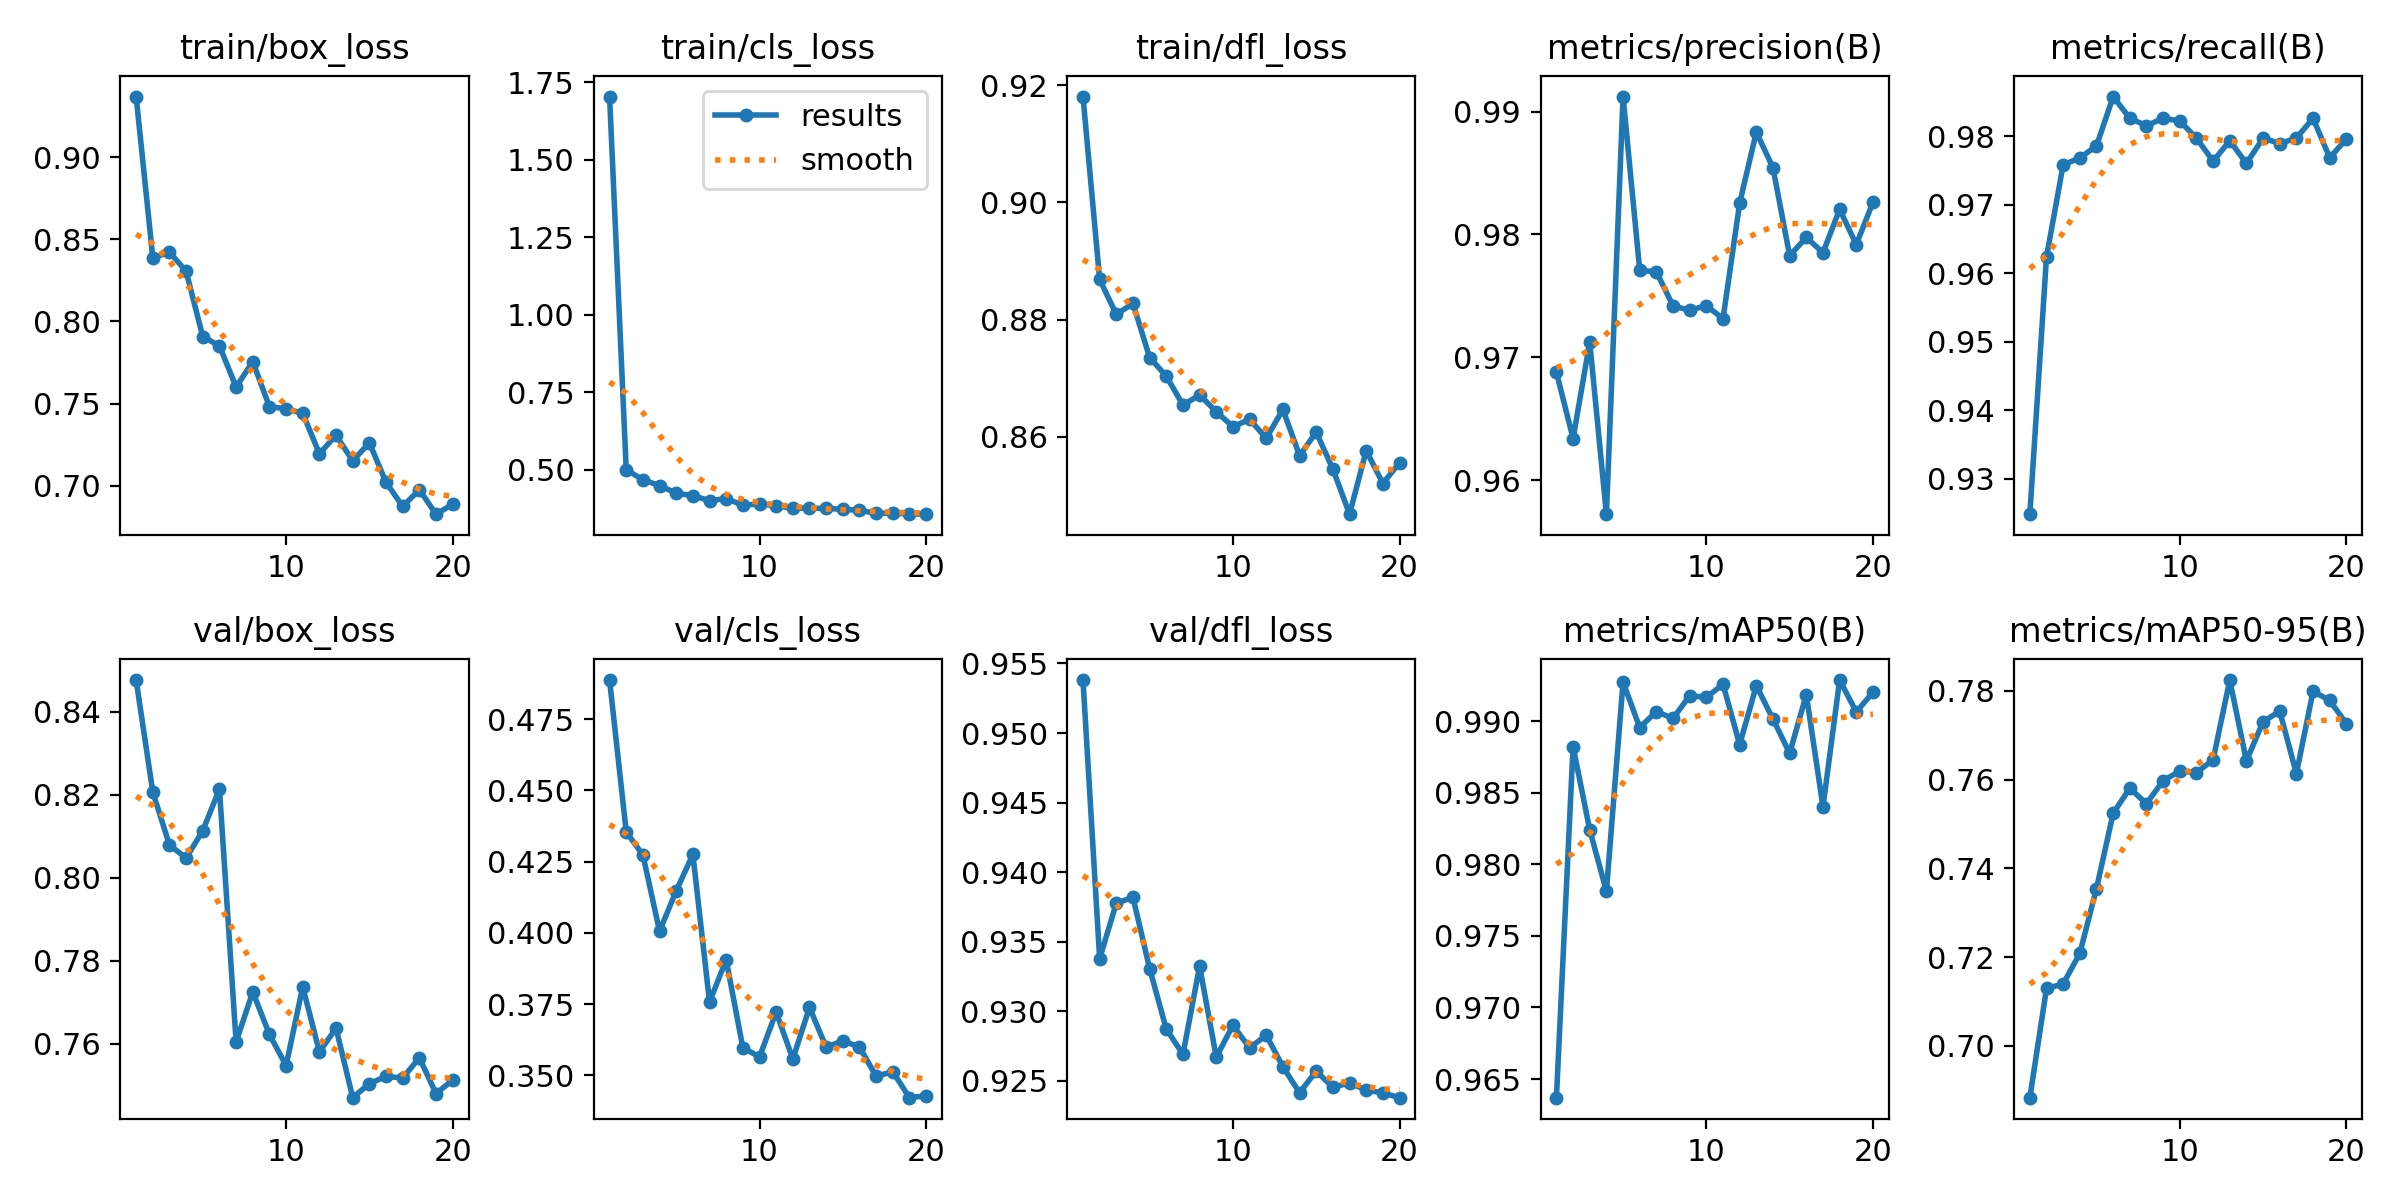

The data file committed next to this chart (first rows):
epoch, time, train/box_loss, train/cls_loss, train/dfl_loss, metrics/precision(B), metrics/recall(B), metrics/mAP50(B), metrics/mAP50-95(B), val/box_loss, val/cls_loss, val/dfl_loss, lr/pg0, lr/pg1, lr/pg2
1, 67.46, 0.9368, 1.704, 0.9181, 0.9688, 0.9249, 0.9637, 0.6883, 0.8476, 0.4888, 0.9538, 0.06716, 0.0003317, 0.0003317
2, 128.8, 0.8387, 0.5004, 0.8869, 0.9634, 0.9624, 0.9882, 0.7129, 0.8206, 0.4354, 0.9338, 0.03415, 0.0006519, 0.0006519
3, 190, 0.8422, 0.4671, 0.8809, 0.9712, 0.9758, 0.9824, 0.7139, 0.8079, 0.4274, 0.9378, 0.001119, 0.0009589, 0.0009589
4, 251, 0.8305, 0.449, 0.8828, 0.9572, 0.9769, 0.9781, 0.7209, 0.8047, 0.4006, 0.9382, 0.0009406, 0.0009406, 0.0009406
5, 311.6, 0.7908, 0.4241, 0.8735, 0.9912, 0.9786, 0.9927, 0.7355, 0.8113, 0.4148, 0.9331, 0.0009208, 0.0009208, 0.0009208
6, 372.6, 0.7852, 0.4161, 0.8703, 0.9771, 0.9858, 0.9896, 0.7524, 0.8214, 0.4275, 0.9287, 0.000901, 0.000901, 0.000901
7, 433.6, 0.7601, 0.4002, 0.8654, 0.9769, 0.9827, 0.9907, 0.7581, 0.7604, 0.3758, 0.9269, 0.0008812, 0.0008812, 0.0008812
8, 493.9, 0.7755, 0.4068, 0.8671, 0.9742, 0.9816, 0.9902, 0.7546, 0.7725, 0.3906, 0.9332, 0.0008614, 0.0008614, 0.0008614
9, 554.6, 0.7482, 0.3857, 0.8643, 0.9738, 0.9827, 0.9918, 0.7598, 0.7622, 0.3597, 0.9267, 0.0008416, 0.0008416, 0.0008416
10, 615.5, 0.7469, 0.3895, 0.8617, 0.9742, 0.9822, 0.9917, 0.7619, 0.7547, 0.3565, 0.929, 0.0008218, 0.0008218, 0.0008218
11, 675.9, 0.7441, 0.3836, 0.863, 0.9731, 0.9798, 0.9926, 0.7616, 0.7737, 0.3723, 0.9274, 0.000802, 0.000802, 0.000802
12, 736.7, 0.7195, 0.3754, 0.8597, 0.9826, 0.9764, 0.9884, 0.7645, 0.758, 0.3558, 0.9283, 0.0007822, 0.0007822, 0.0007822
13, 797.3, 0.7308, 0.3757, 0.8646, 0.9883, 0.9794, 0.9925, 0.7824, 0.7637, 0.3739, 0.926, 0.0007624, 0.0007624, 0.0007624
14, 857.9, 0.7152, 0.3749, 0.8568, 0.9854, 0.9761, 0.9901, 0.7642, 0.747, 0.3599, 0.9241, 0.0007426, 0.0007426, 0.0007426
15, 918.7, 0.7263, 0.3724, 0.8608, 0.9783, 0.9798, 0.9878, 0.7731, 0.7504, 0.3622, 0.9257, 0.0007228, 0.0007228, 0.0007228
16, 979.3, 0.7021, 0.3688, 0.8545, 0.9798, 0.979, 0.9919, 0.7754, 0.7521, 0.36, 0.9245, 0.000703, 0.000703, 0.000703
17, 1040, 0.6875, 0.3594, 0.8468, 0.9785, 0.9798, 0.984, 0.7614, 0.7517, 0.3497, 0.9249, 0.0006832, 0.0006832, 0.0006832
18, 1101, 0.6977, 0.3594, 0.8576, 0.982, 0.9827, 0.9929, 0.7799, 0.7566, 0.3513, 0.9243, 0.0006634, 0.0006634, 0.0006634
19, 1161, 0.6828, 0.3576, 0.852, 0.9792, 0.9769, 0.9906, 0.7779, 0.748, 0.3422, 0.9241, 0.0006436, 0.0006436, 0.0006436
20, 1222, 0.6888, 0.3565, 0.8555, 0.9826, 0.9796, 0.992, 0.7726, 0.7512, 0.3429, 0.9238, 0.0006238, 0.0006238, 0.0006238
